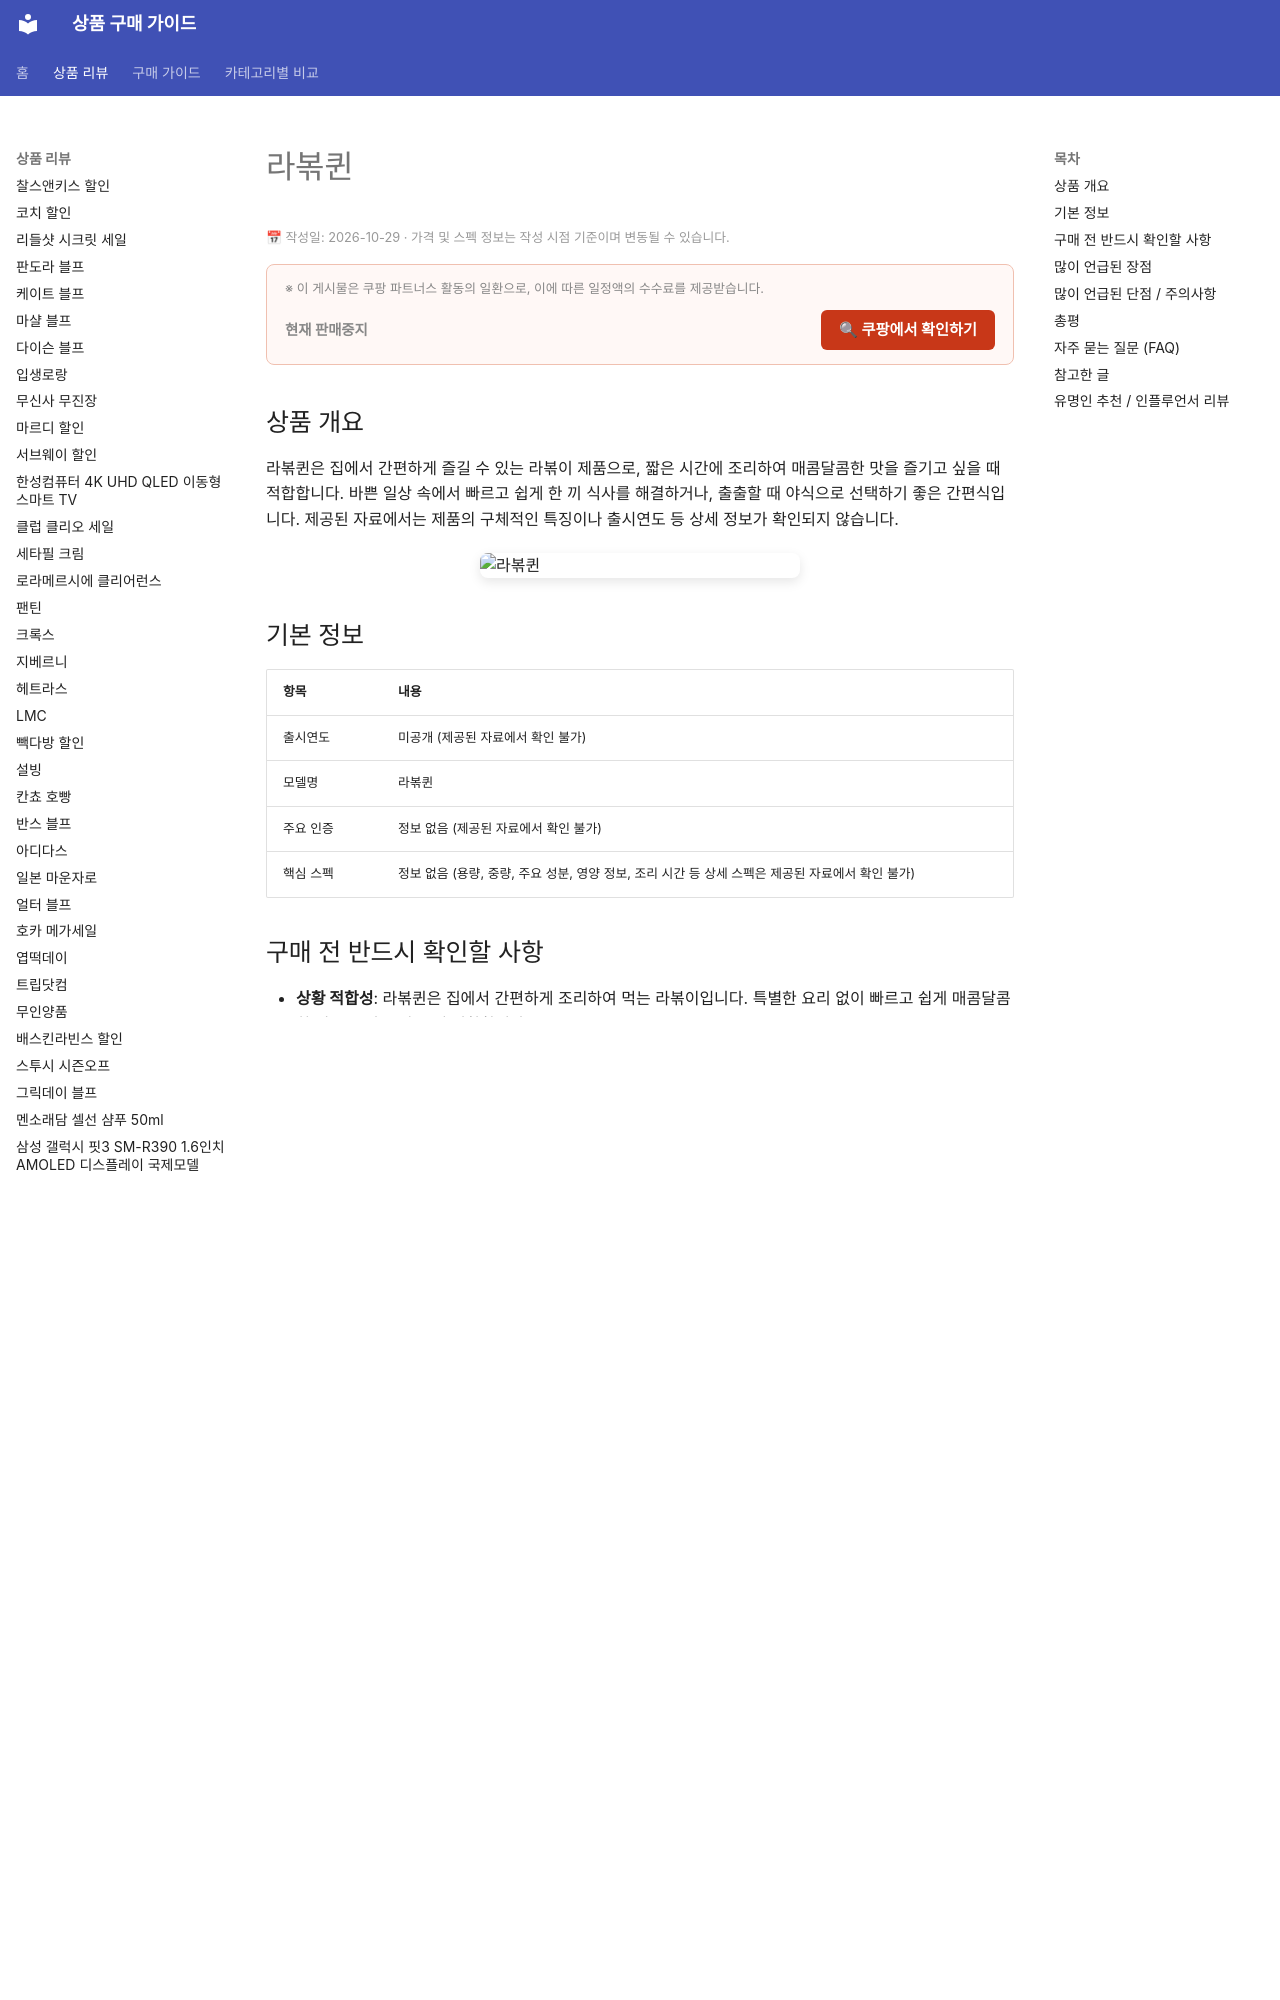

repository: buysense/product-research-wiki · page: products/rabokki-queen-instant-meal/index.html · generator: mkdocs

---
image: https://thumbnail.coupangcdn.com/thumbnails/remote/492x492ex/image/vendor_inventory/a99f/fe9646a4c30bd12dfc12ae2a6bbcadc7d0a1fbf77c5fc00485b13ecf69ed.jpg
title: 라볶퀸 구매 가이드
date: 2026-10-29
description: 라볶퀸은 집에서 간편하게 즐기는 라볶이 밀키트로, 빠르고 쉬운 조리를 통해 매콤달콤한 맛을 선사하는 간편식입니다.
contentUpdated: 2026-10-29
---
<!-- bs:jsonld -->
<script type="application/ld+json">
{
  "@context": "https://schema.org",
  "@typ
